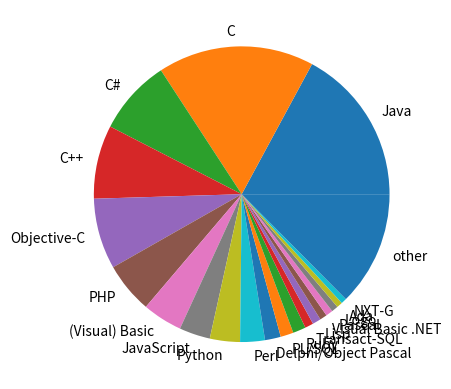

This chart was generated by the following Python code:
import matplotlib.pyplot as plt

ranking = [('Java', 17.110),
           ('C', 17.087),
           ('C#', 8.244),
           ('C++', 8.047),
           ('Objective-C', 7.737),
           ('PHP', 5.555),
           ('(Visual) Basic', 4.369),
           ('JavaScript', 3.386),
           ('Python', 3.291),
           ('Perl', 2.703),
           ('Delphi/Object Pascal', 1.727),
           ('PL/SQL', 1.418),
           ('Ruby', 1.413),
           ('Transact-SQL', 0.925),
           ('Lisp', 0.922),
           ('Visual Basic .NET', 0.784),
           ('Pascal', 0.771),
           ('Logo', 0.717),
           ('Ada', 0.633),
           ('NXT-G', 0.604),
           ('other', 12.5570)]

rates = [x[1] for x in ranking]
labels = [x[0] for x in ranking]
plt.pie(rates, labels=labels)
plt.show()
